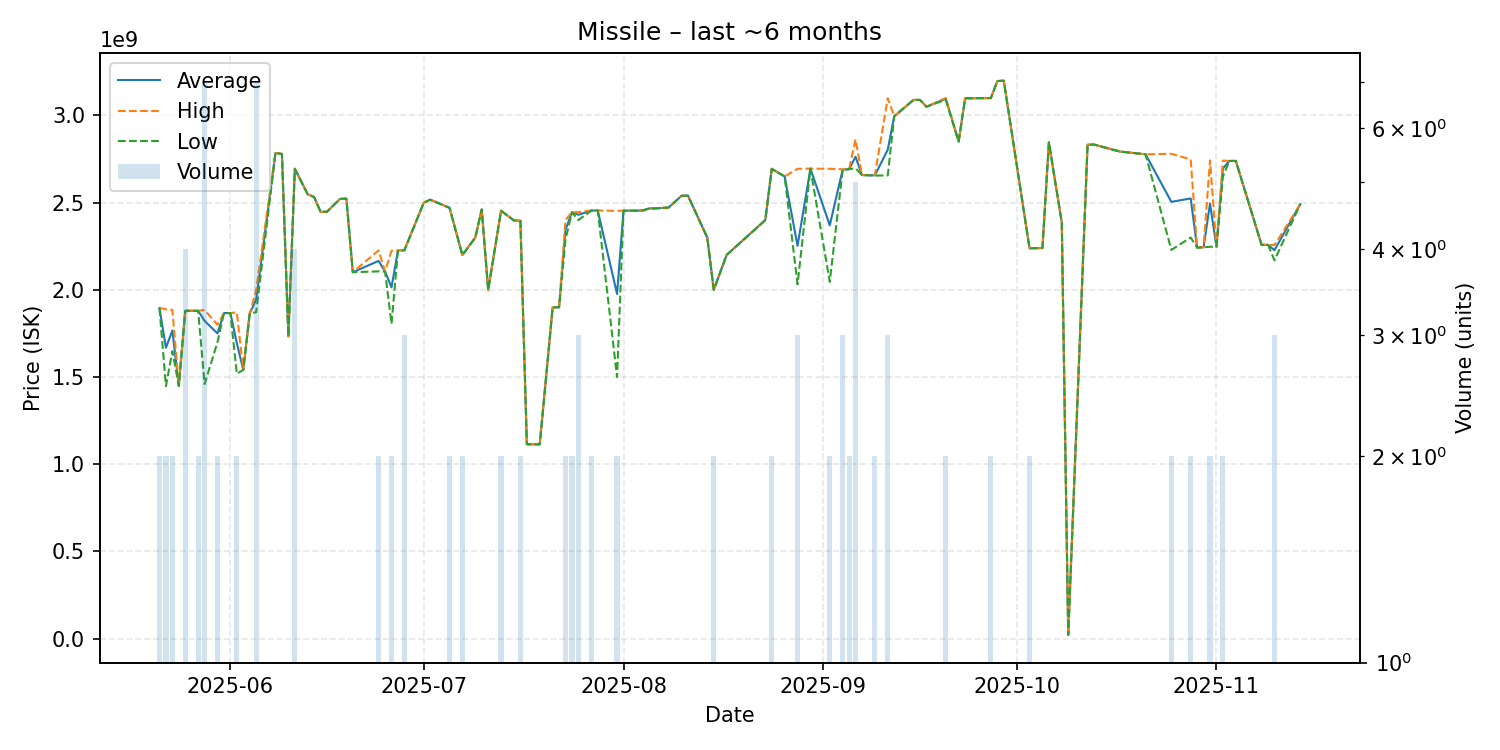

The file beside this chart, header and first rows:
date, average, highest, lowest, order_count, volume
2025-05-21, 1896000000, 1897000000, 1895000000, 2, 2
2025-05-22, 1668000000, 1888000000, 1448000000, 2, 2
2025-05-23, 1766500000, 1885000000, 1648000000, 2, 2
2025-05-24, 1450000000, 1450000000, 1450000000, 1, 1
2025-05-25, 1880250000, 1883000000, 1877500000, 4, 4
2025-05-26, 1880000000, 1880000000, 1880000000, 1, 1
2025-05-27, 1880000000, 1880000000, 1880000000, 2, 2
2025-05-28, 1822000000, 1884500000, 1460000000, 7, 7
2025-05-30, 1750000000, 1800000000, 1700000000, 2, 2
2025-05-31, 1867000000, 1867000000, 1867000000, 1, 1
2025-06-01, 1867000000, 1867000000, 1867000000, 1, 1
2025-06-02, 1695000000, 1871000000, 1519000000, 2, 2
2025-06-03, 1541000000, 1541000000, 1541000000, 1, 1
2025-06-04, 1864000000, 1864000000, 1864000000, 1, 1
2025-06-05, 1944142857, 1999000000, 1872000000, 4, 7
2025-06-08, 2785000000, 2785000000, 2785000000, 1, 1
2025-06-09, 2779000000, 2779000000, 2779000000, 1, 1
2025-06-10, 1733000000, 1733000000, 1733000000, 1, 1
2025-06-11, 2694250000, 2695500000, 2693000000, 4, 4
2025-06-13, 2548000000, 2548000000, 2548000000, 1, 1
2025-06-14, 2532000000, 2532000000, 2532000000, 1, 1
2025-06-15, 2447000000, 2447000000, 2447000000, 1, 1
2025-06-16, 2448000000, 2448000000, 2448000000, 1, 1
2025-06-18, 2521000000, 2521000000, 2521000000, 1, 1
2025-06-19, 2523000000, 2523000000, 2523000000, 1, 1
2025-06-20, 2101000000, 2101000000, 2101000000, 1, 1
2025-06-24, 2166000000, 2226000000, 2106000000, 2, 2
2025-06-25, 2105000000, 2105000000, 2105000000, 1, 1
2025-06-26, 2014500000, 2224000000, 1805000000, 2, 2
2025-06-27, 2225000000, 2225000000, 2225000000, 1, 1
2025-06-28, 2227333333, 2229000000, 2226500000, 3, 3
2025-07-01, 2499000000, 2499000000, 2499000000, 1, 1
2025-07-02, 2517000000, 2517000000, 2517000000, 1, 1
2025-07-05, 2470500000, 2471000000, 2470000000, 2, 2
2025-07-07, 2199500000, 2200000000, 2199000000, 2, 2
2025-07-09, 2300000000, 2300000000, 2300000000, 1, 1
2025-07-10, 2461000000, 2461000000, 2461000000, 1, 1
2025-07-11, 1999000000, 1999000000, 1999000000, 1, 1
2025-07-13, 2453500000, 2454000000, 2453000000, 2, 2
2025-07-15, 2398000000, 2398000000, 2398000000, 1, 1
2025-07-16, 2396000000, 2397000000, 2395000000, 2, 2
2025-07-17, 1115000000, 1115000000, 1115000000, 1, 1
2025-07-19, 1114000000, 1114000000, 1114000000, 1, 1
2025-07-21, 1899000000, 1899000000, 1899000000, 1, 1
2025-07-22, 1900000000, 1900000000, 1900000000, 1, 1
2025-07-23, 2345000000, 2400000000, 2290000000, 2, 2
2025-07-24, 2444500000, 2445000000, 2444000000, 2, 2
2025-07-25, 2430333333, 2445500000, 2400000000, 3, 3
2025-07-27, 2454500000, 2455000000, 2454000000, 2, 2
2025-07-28, 2455000000, 2455000000, 2455000000, 1, 1
2025-07-31, 1976500000, 2453000000, 1500000000, 2, 2
2025-08-01, 2454000000, 2454000000, 2454000000, 1, 1
2025-08-03, 2454000000, 2454000000, 2454000000, 1, 1
2025-08-04, 2455000000, 2455000000, 2455000000, 1, 1
2025-08-05, 2467000000, 2467000000, 2467000000, 1, 1
2025-08-06, 2467000000, 2467000000, 2467000000, 1, 1
2025-08-08, 2472000000, 2472000000, 2472000000, 1, 1
2025-08-10, 2539000000, 2539000000, 2539000000, 1, 1
2025-08-11, 2540000000, 2540000000, 2540000000, 1, 1
2025-08-14, 2299000000, 2299000000, 2299000000, 1, 1
... 46 more rows
